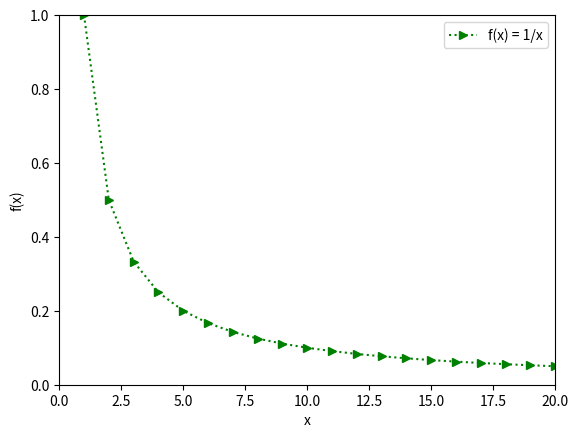

Reproduce this figure in Python.
import matplotlib.pyplot as plt
import numpy as np
import pandas as pd

x=np.arange(1,21)

plt.plot(x,1/x,':g>',label='f(x) = 1/x' )
plt.xlabel('x')
plt.ylabel('f(x)')
plt.legend()
plt.axis([1, len(x), 0, 1])
plt.xticks(np.arange(0,21,2.5))
plt.show()

